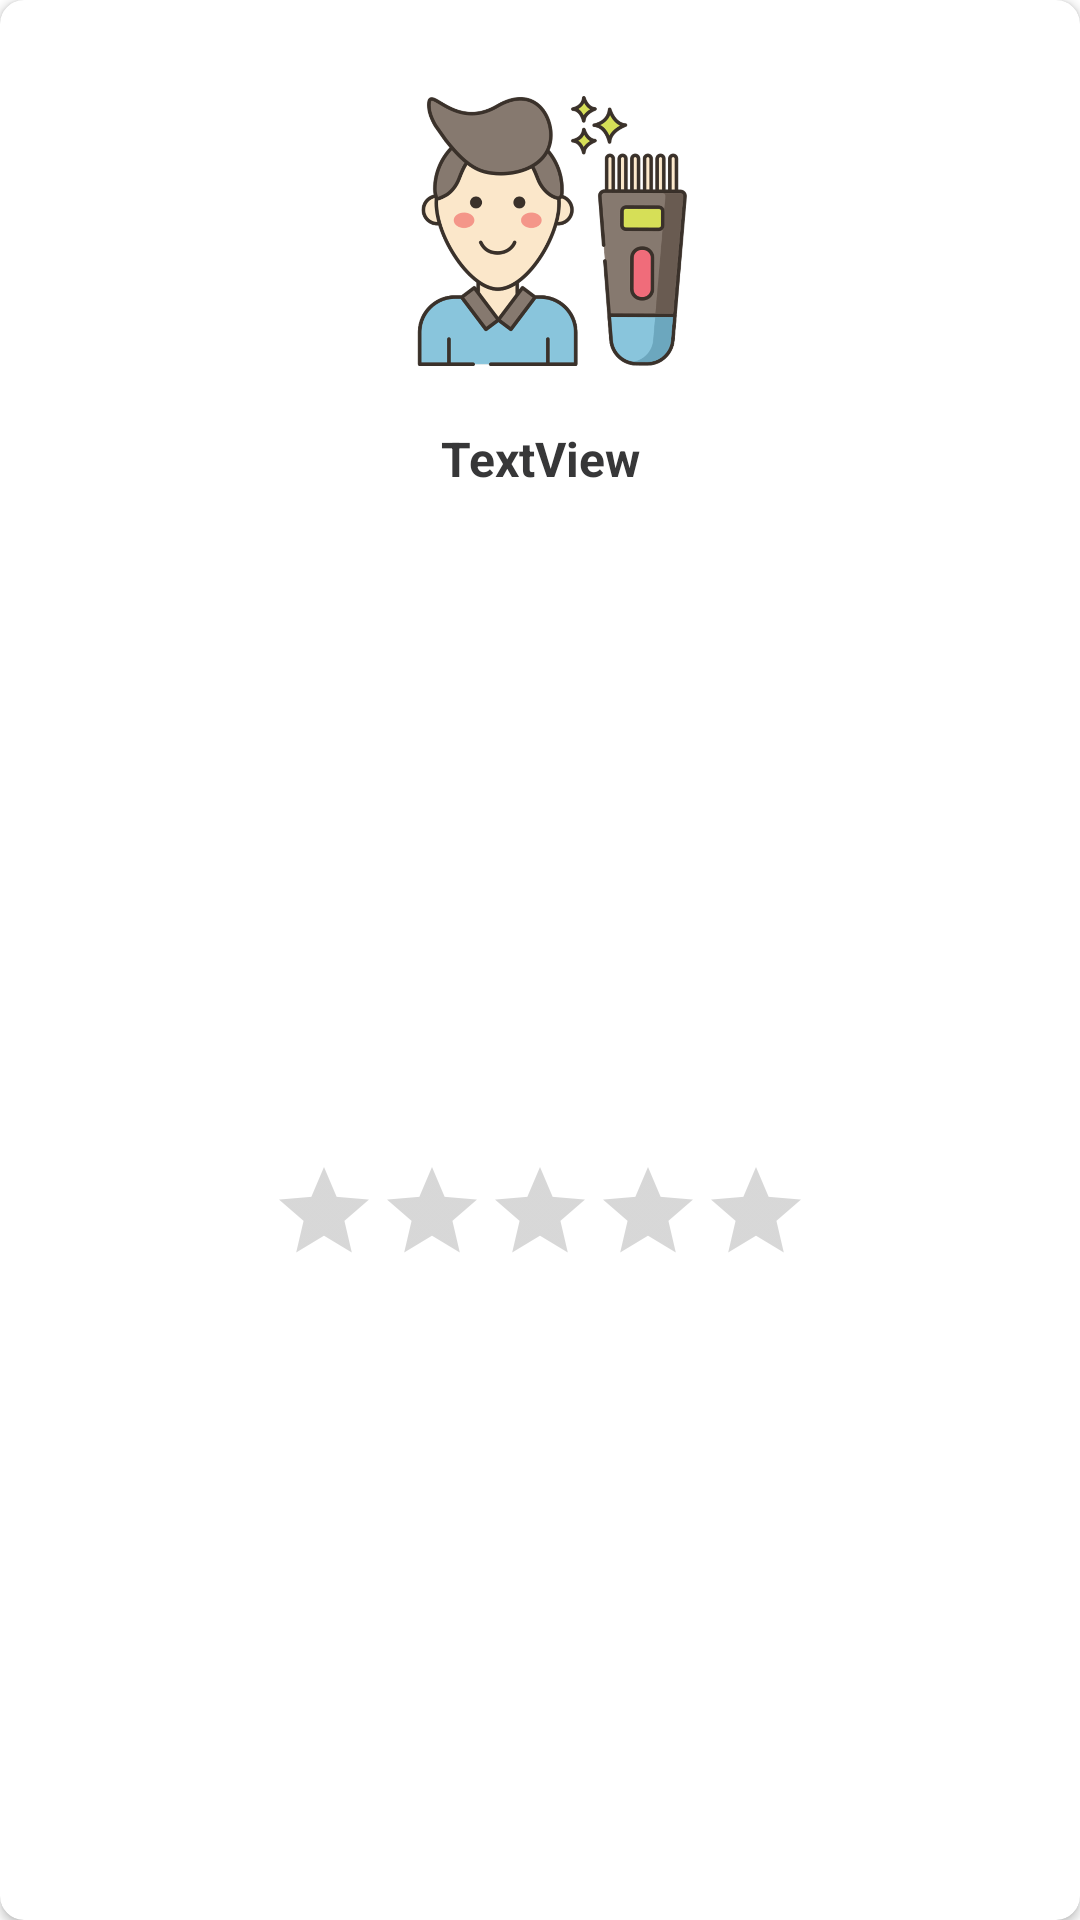

Android layout source for this screen:
<!-- AndroidManifest.xml: application theme AppTheme -->
<!-- res/layout/raw_barber.xml -->
<?xml version="1.0" encoding="utf-8"?>
<androidx.cardview.widget.CardView
    xmlns:android="http://schemas.android.com/apk/res/android"
    xmlns:app="http://schemas.android.com/apk/res-auto"
    xmlns:tools="http://schemas.android.com/tools"
    android:id="@+id/card_barber"
    android:layout_width="match_parent"
    android:layout_height="wrap_content"
    android:foreground="?android:attr/selectableItemBackground"
    android:padding="@dimen/margin8"
    app:cardCornerRadius="@dimen/margin8"
    android:layout_margin="@dimen/margin4">

    <androidx.constraintlayout.widget.ConstraintLayout
        android:layout_width="match_parent"
        android:layout_height="match_parent"
        android:padding="@dimen/margin8">

        <ImageView
            android:id="@+id/image_barber"
            android:layout_width="90dp"
            android:layout_height="90dp"
            android:layout_marginStart="8dp"
            android:layout_marginLeft="8dp"
            android:layout_marginTop="24dp"
            app:layout_constraintEnd_toEndOf="parent"
            app:layout_constraintStart_toStartOf="parent"
            app:layout_constraintTop_toTopOf="parent"
            android:src="@drawable/salon_men" />

        <TextView
            android:id="@+id/txt_barber_name"
            android:layout_width="0dp"
            android:layout_height="wrap_content"
            android:layout_marginStart="8dp"
            android:layout_marginLeft="8dp"
            android:layout_marginTop="12dp"
            android:layout_marginEnd="8dp"
            android:layout_marginRight="8dp"
            android:text="TextView"
            android:textAlignment="center"
            android:textSize="@dimen/textSize"
            android:textColor="@color/colorButton"
            android:textStyle="bold"
            android:padding="@dimen/margin8"
            app:layout_constraintEnd_toEndOf="parent"
            app:layout_constraintStart_toStartOf="parent"
            app:layout_constraintTop_toBottomOf="@+id/image_barber" />

        <RatingBar
            android:id="@+id/rating_barber"
            android:layout_width="wrap_content"
            android:layout_height="wrap_content"
            android:layout_marginStart="8dp"
            android:layout_marginLeft="8dp"
            android:layout_marginTop="12dp"
            android:layout_marginEnd="8dp"
            android:layout_marginRight="8dp"
            android:layout_marginBottom="8dp"
            style="?android:attr/ratingBarStyleIndicator"
            android:max="5"
            app:layout_constraintBottom_toBottomOf="parent"
            app:layout_constraintEnd_toEndOf="parent"
            app:layout_constraintStart_toStartOf="parent"
            app:layout_constraintTop_toBottomOf="@+id/txt_barber_name" />
    </androidx.constraintlayout.widget.ConstraintLayout>


</androidx.cardview.widget.CardView>
<!-- resources referenced by this layout -->
<resources>
  <color name="colorButton">#373738</color>
  <dimen name="margin4">4dp</dimen>
  <dimen name="margin8">8dp</dimen>
  <dimen name="textSize">16sp</dimen>
  <!-- drawable salon_men: png bitmap (drawable-hdpi, 59099 bytes) -->
  <style name="AppTheme" parent="Theme.MaterialComponents.Light.DarkActionBar">
          
          <item name="colorPrimary">@color/colorPrimary</item>
          <item name="colorPrimaryDark">@color/colorPrimaryDark</item>
          <item name="colorAccent">@color/colorAccent</item>
  
          <item name="backgroundcolor">@color/colorLight</item>
          <item name="cardbackgroundcolor">@color/colorWhite</item>
          <item name="viewbackgroundcolor">@color/colorGray</item>
  
          <item name="textcolor">@color/colorButton</item>
          <item name="textmaincolor">@color/colorPrimaryDark</item>
  
  
          <item name="tintcolor">@color/colorBlack</item>
          <item name="iconcolor">@color/colorButton</item>
  
          <item name="buttoncolor">@color/colorPrimary</item>
          <item name="buttontextcolor">@color/colorWhite</item>
  
          
          <item name="donecolor">@color/colorAccent</item>
          <item name="donestepmarkcolor">@color/colorWhite</item>
          <item name="selectedcolor">@color/colorButton</item>
          <item name="stepbackground">@color/colorLight</item>
  
          <item name="android:windowAnimationStyle">@style/WindowAnimationTransition</item>
  
      </style>
  <color name="colorPrimary">#35b64f</color>
  <color name="colorPrimaryDark">#289b35</color>
  <color name="colorAccent">#35b64f</color>
  <color name="colorLight">#fcfcfc</color>
  <color name="colorWhite">#FFFFFF</color>
  <color name="colorGray">#AAAAAA</color>
  <color name="colorBlack">#000000</color>
  <style name="WindowAnimationTransition">
  
          <item name="android:windowEnterAnimation">@android:anim/fade_in</item>
          <item name="android:windowExitAnimation">@android:anim/fade_out</item>
  
      </style>
</resources>
